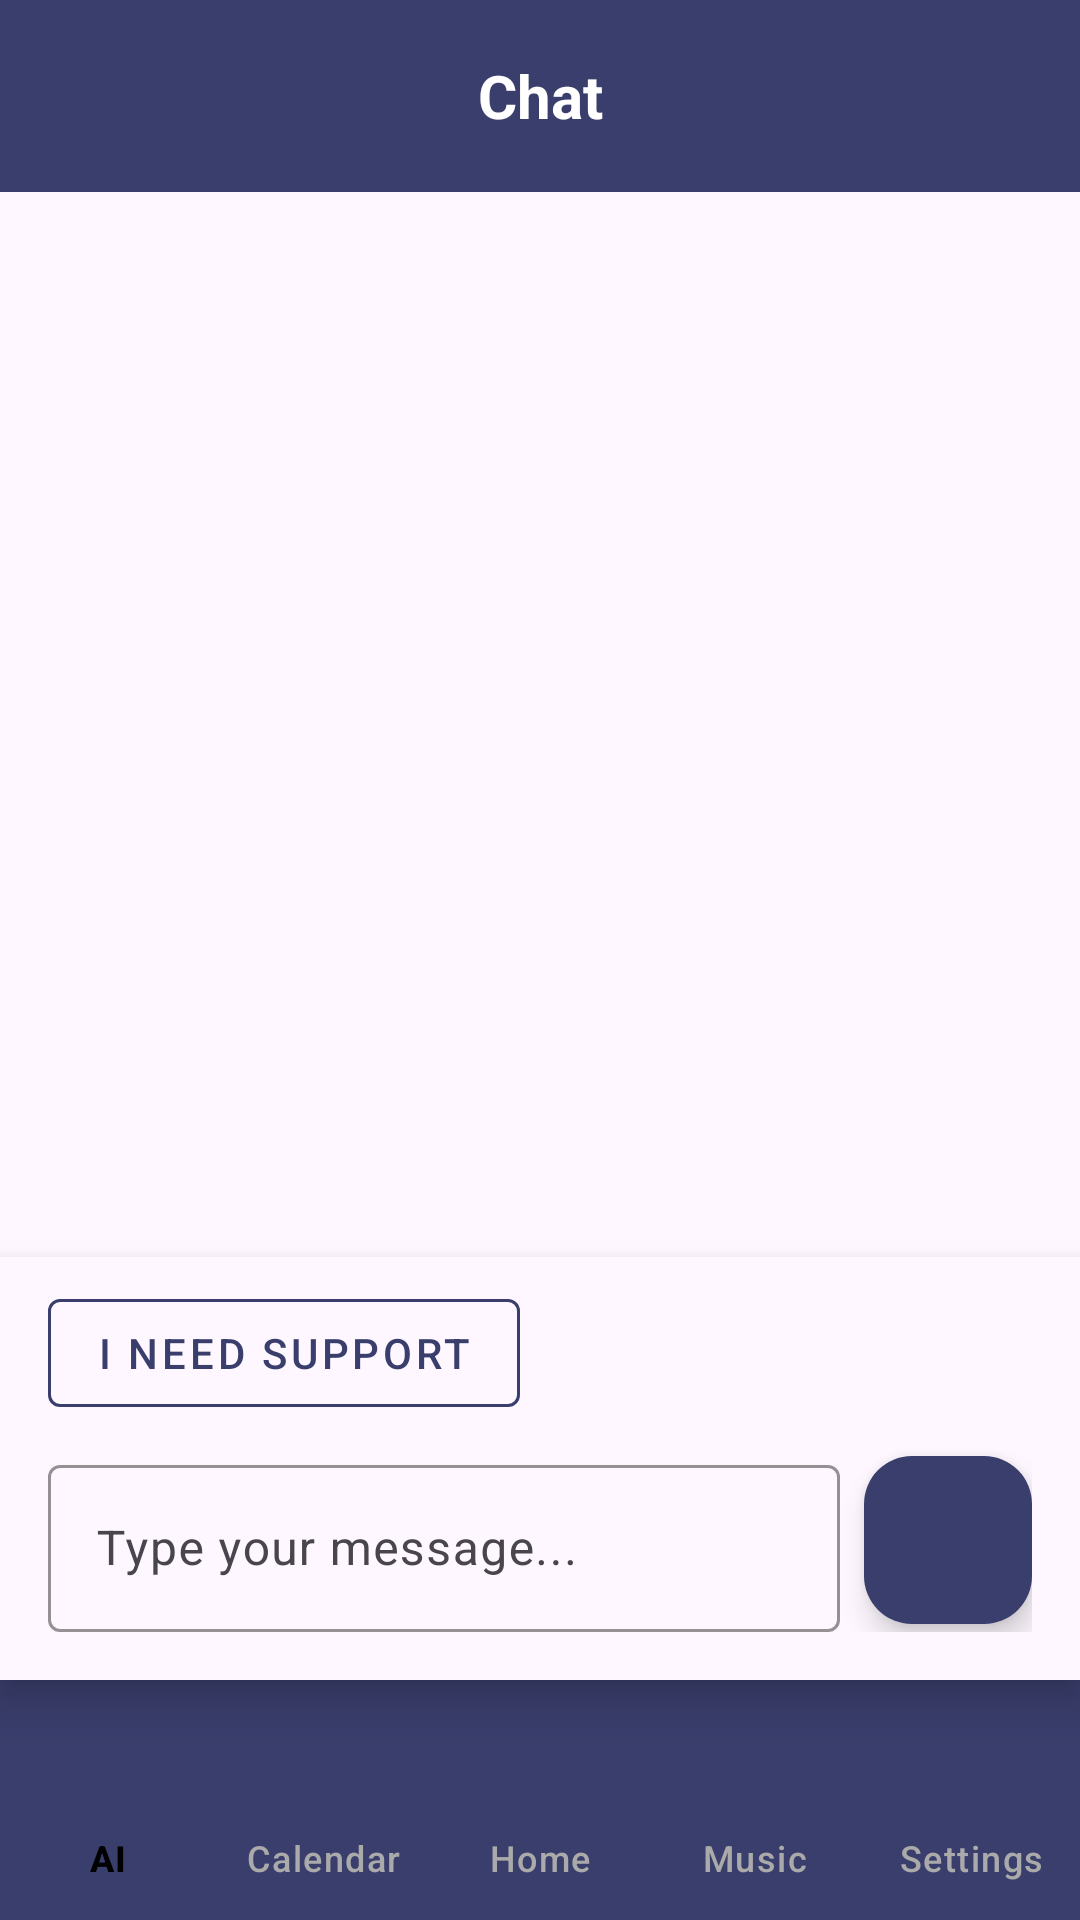

Reconstruct the res/layout file that produces this screen, plus the resources it refers to.
<!-- AndroidManifest.xml: application theme Theme.FeelSync -->
<!-- res/layout/activity_ai.xml -->
<?xml version="1.0" encoding="utf-8"?>
<RelativeLayout xmlns:android="http://schemas.android.com/apk/res/android"
    xmlns:app="http://schemas.android.com/apk/res-auto"
    xmlns:tools="http://schemas.android.com/tools"
    android:layout_width="match_parent"
    android:layout_height="match_parent"
    android:background="?attr/colorSurface"
    tools:context="com.example.feelsync.AIChatActivity">

    <com.google.android.material.appbar.MaterialToolbar
        android:id="@+id/toolbar"
        android:layout_width="match_parent"
        android:layout_height="?attr/actionBarSize"
        android:background="@color/American_blue"
        android:elevation="4dp"
        app:popupTheme="@style/ThemeOverlay.AppCompat.Light">

        
        <TextView
            android:id="@+id/toolbar_title"
            android:layout_width="wrap_content"
            android:layout_height="wrap_content"
            android:text="Chat"
            android:textColor="@color/white"
            android:textSize="20sp"
            android:textStyle="bold"
            android:layout_gravity="center" />

    </com.google.android.material.appbar.MaterialToolbar>

    <androidx.recyclerview.widget.RecyclerView
        android:id="@+id/recycler_view"
        android:layout_width="match_parent"
        android:layout_height="match_parent"
        android:layout_above="@id/input_container"
        android:layout_below="@id/toolbar"
        android:clipToPadding="false"
        android:paddingBottom="16dp"
        android:paddingTop="16dp"
        android:scrollbars="vertical" />

    
    <LinearLayout
        android:id="@+id/input_container"
        android:layout_width="match_parent"
        android:layout_height="wrap_content"
        android:layout_above="@id/bottom_navigation"
        android:orientation="vertical"
        android:background="?attr/colorSurface"
        android:elevation="8dp"
        android:paddingTop="8dp"
        android:paddingBottom="8dp">

        
        <com.google.android.material.button.MaterialButton
            android:id="@+id/btn_quick_support"
            style="@style/Widget.MaterialComponents.Button.OutlinedButton"
            android:layout_width="wrap_content"
            android:layout_height="wrap_content"
            android:layout_marginStart="16dp"
            android:layout_marginEnd="16dp"
            android:layout_marginBottom="8dp"
            android:text="I need support"
            android:textColor="@color/American_blue"
            app:strokeColor="@color/American_blue"
            app:strokeWidth="1dp"
            app:icon="@drawable/ic_support"
            app:iconTint="@color/American_blue"
            app:iconPadding="4dp"/>

        
        <LinearLayout
            android:layout_width="match_parent"
            android:layout_height="wrap_content"
            android:orientation="horizontal"
            android:paddingStart="16dp"
            android:paddingEnd="16dp"
            android:paddingBottom="8dp">

            <com.google.android.material.textfield.TextInputLayout
                android:id="@+id/input_layout"
                android:layout_width="0dp"
                android:layout_height="wrap_content"
                android:layout_weight="1"
                android:hint="Type your message..."
                app:boxBackgroundMode="outline"
                android:background="?attr/colorSurface"
                app:boxStrokeColor="@color/American_blue">

                <com.google.android.material.textfield.TextInputEditText
                    android:id="@+id/message_input"
                    android:layout_width="match_parent"
                    android:layout_height="wrap_content"
                    android:inputType="textCapSentences|textMultiLine"
                    android:maxLines="3"
                    android:scrollbars="vertical"
                    android:textColor="?attr/colorOnBackground"/>
            </com.google.android.material.textfield.TextInputLayout>

            <com.google.android.material.floatingactionbutton.FloatingActionButton
                android:id="@+id/send_button"
                android:layout_width="wrap_content"
                android:layout_height="wrap_content"
                android:layout_marginStart="8dp"
                android:layout_gravity="center_vertical"
                android:src="@drawable/ic_send"
                app:backgroundTint="@color/American_blue"
                app:tint="@color/white"/>
        </LinearLayout>
    </LinearLayout>

    
    <com.google.android.material.bottomnavigation.BottomNavigationView
        android:id="@+id/bottom_navigation"
        android:layout_width="match_parent"
        android:layout_height="wrap_content"
        android:layout_alignParentBottom="true"
        android:background="@color/American_blue"
        android:elevation="16dp"
        app:itemIconTint="@drawable/bottom_nav_colors"
        app:itemTextColor="@drawable/bottom_nav_colors"
        app:labelVisibilityMode="labeled"
        app:menu="@menu/bottom_nav_menu"/>
</RelativeLayout>
<!-- resources referenced by this layout -->
<resources>
  <color name="American_blue">#3A3E6C</color>"&gt;
  <color name="white">#FFFFFFFF</color>
  <!-- drawable bottom_nav_colors (drawable) -->
  <?xml version="1.0" encoding="utf-8"?>
  <selector xmlns:android="http://schemas.android.com/apk/res/android">
      
      <item android:color="@color/black" android:state_checked="true" />
  
      
      <item android:color="@android:color/darker_gray" android:state_checked="false" />
  
      
      <item android:color="@android:color/darker_gray" />
  </selector>
  <style name="Theme.FeelSync" parent="Base.Theme.FeelSync" />
  <color name="black">#FF000000</color>
  <style name="Base.Theme.FeelSync" parent="Theme.Material3.Light.NoActionBar">
          <item name="colorOnPrimary">@color/my_light_on_primary</item>
          <item name="android:windowBackground">@color/white</item>
          <item name="android:textColorPrimary">@color/black</item> 
      </style>
  <color name="my_light_on_primary">#FFFFFF</color>
</resources>
